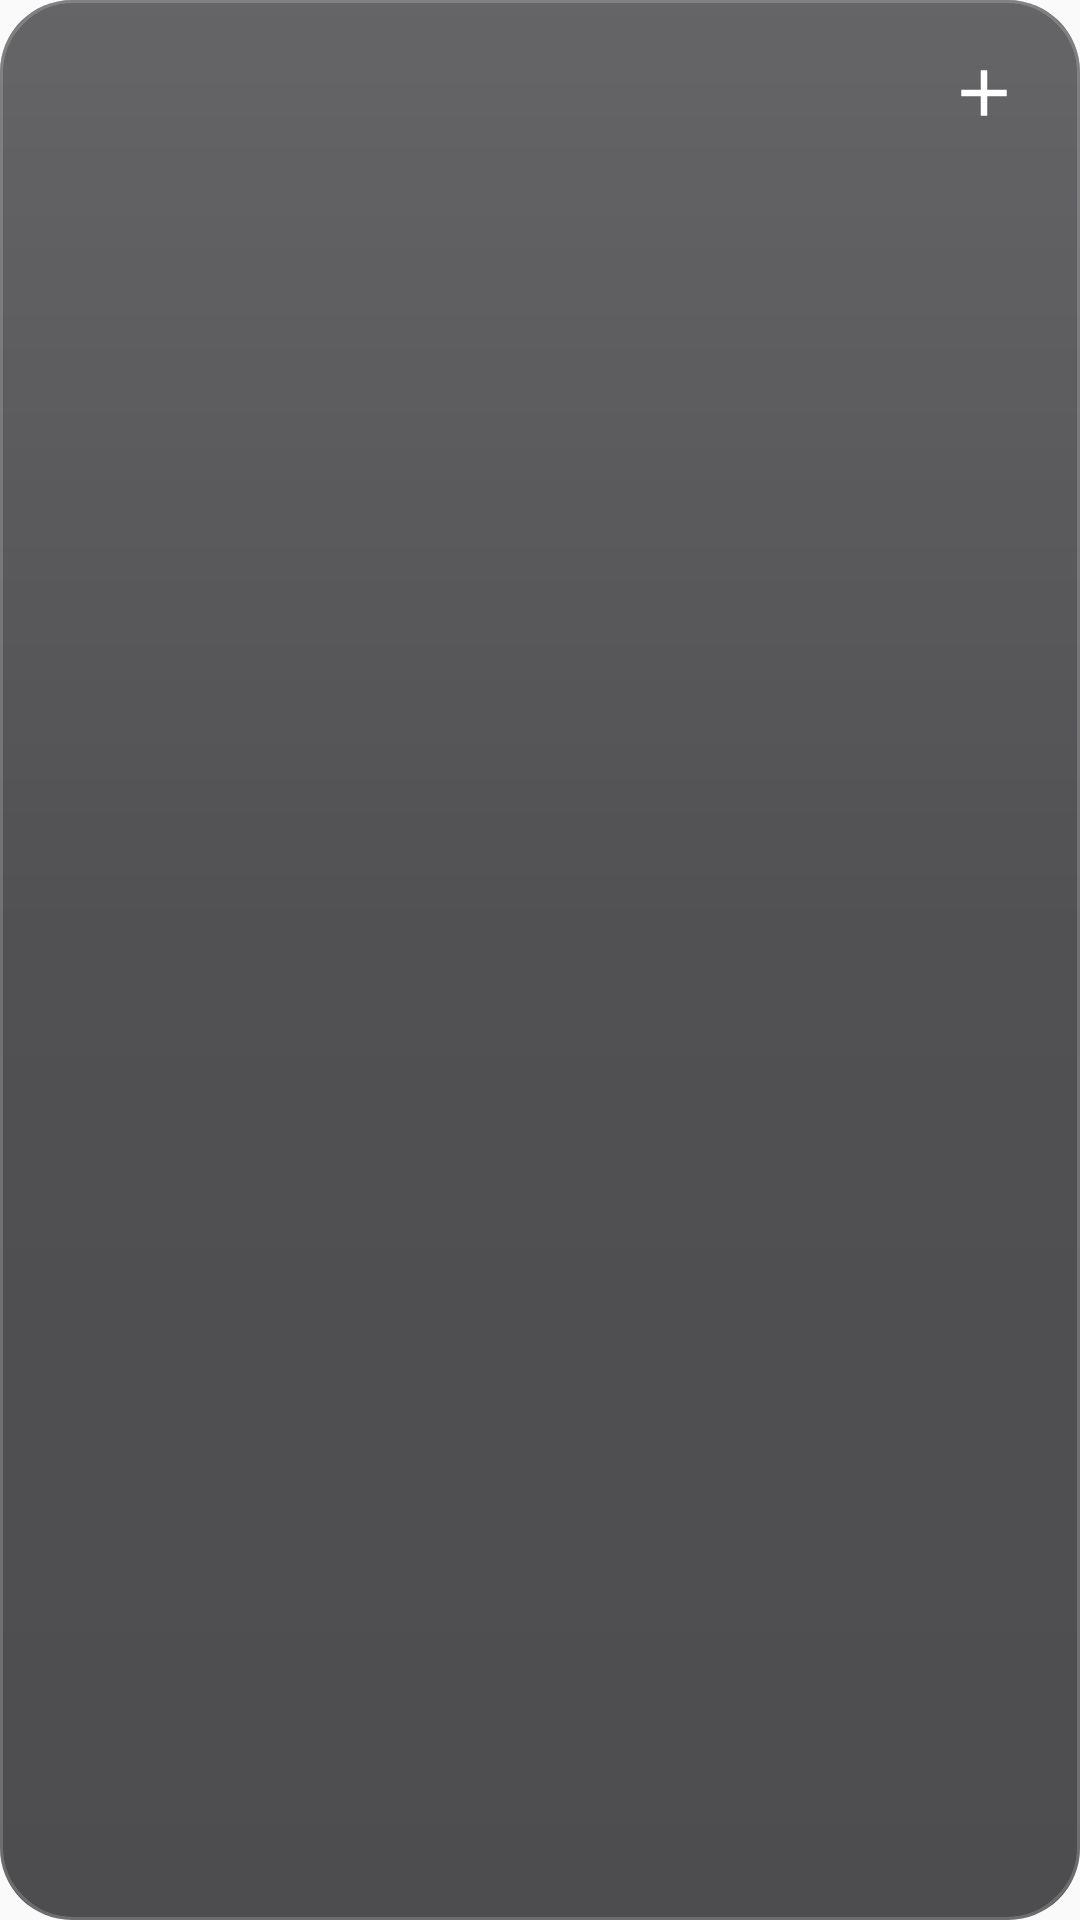

Layout XML and referenced resources for this Android screen:
<!-- AndroidManifest.xml: application theme AppTheme -->
<!-- res/layout/widget_list.xml -->
<?xml version="1.0" encoding="utf-8"?>
<LinearLayout xmlns:android="http://schemas.android.com/apk/res/android"
    android:id="@+id/wl_root"
    android:layout_width="match_parent"
    android:layout_height="match_parent"
    android:background="@drawable/widget_bg"
    android:orientation="vertical"
    android:paddingStart="10dp"
    android:paddingTop="8dp"
    android:paddingEnd="10dp"
    android:paddingBottom="8dp">

    <LinearLayout
        android:id="@+id/wl_head"
        android:layout_width="match_parent"
        android:layout_height="46dp"
        android:gravity="center_vertical"
        android:orientation="horizontal"
        android:paddingStart="4dp">

        <TextView
            android:id="@+id/wl_title"
            android:layout_width="wrap_content"
            android:layout_height="wrap_content"
            android:maxLines="1"
            android:textColor="#C6C4F4"
            android:textSize="14sp"
            android:textStyle="bold" />

        <TextView
            android:id="@+id/wl_date"
            android:layout_width="0dp"
            android:layout_height="wrap_content"
            android:layout_marginStart="8dp"
            android:layout_weight="1"
            android:maxLines="1"
            android:textColor="#A0A0A8"
            android:textSize="12sp" />

        <ImageView
            android:id="@+id/wl_add"
            android:layout_width="44dp"
            android:layout_height="44dp"
            android:contentDescription="Añadir"
            android:padding="9dp"
            android:src="@drawable/ic_w_add" />
    </LinearLayout>

    <FrameLayout
        android:layout_width="match_parent"
        android:layout_height="0dp"
        android:layout_weight="1">

        <ListView
            android:id="@+id/wl_list"
            android:layout_width="match_parent"
            android:layout_height="match_parent"
            android:divider="@android:color/transparent"
            android:dividerHeight="3dp"
            android:scrollbars="none" />

        <TextView
            android:id="@+id/wl_empty"
            android:layout_width="match_parent"
            android:layout_height="match_parent"
            android:gravity="center"
            android:textColor="#A0A0A8"
            android:textSize="13sp" />
    </FrameLayout>
</LinearLayout>
<!-- resources referenced by this layout -->
<resources>
  <!-- drawable ic_w_add (drawable) -->
  <?xml version="1.0" encoding="utf-8"?>
  <vector xmlns:android="http://schemas.android.com/apk/res/android" android:width="24dp" android:height="24dp" android:viewportWidth="24" android:viewportHeight="24">
      <path android:fillColor="#FFFFFFFF" android:pathData="M11,5h2v6h6v2h-6v6h-2v-6H5v-2h6z"/>
  </vector>
  <!-- drawable widget_bg (drawable) -->
  <?xml version="1.0" encoding="utf-8"?>
  <layer-list xmlns:android="http://schemas.android.com/apk/res/android">
      <item><shape android:shape="rectangle"><solid android:color="#B80C0C10"/><corners android:radius="24dp"/></shape></item>
      <item><shape android:shape="rectangle"><gradient android:angle="270" android:startColor="#22FFFFFF" android:centerColor="#05FFFFFF" android:endColor="#00000000"/><corners android:radius="24dp"/></shape></item>
      <item><shape android:shape="rectangle"><stroke android:width="1dp" android:color="#2EFFFFFF"/><corners android:radius="24dp"/></shape></item>
  </layer-list>
  <style name="AppTheme" parent="Theme.AppCompat.Light.DarkActionBar">
          
          <item name="colorPrimary">@color/colorPrimary</item>
          <item name="colorPrimaryDark">@color/colorPrimaryDark</item>
          <item name="colorAccent">@color/colorAccent</item>
      </style>
  <color name="colorPrimary">#5E43C3</color>
  <color name="colorPrimaryDark">#000000</color>
  <color name="colorAccent">#7B78D8</color>
</resources>
